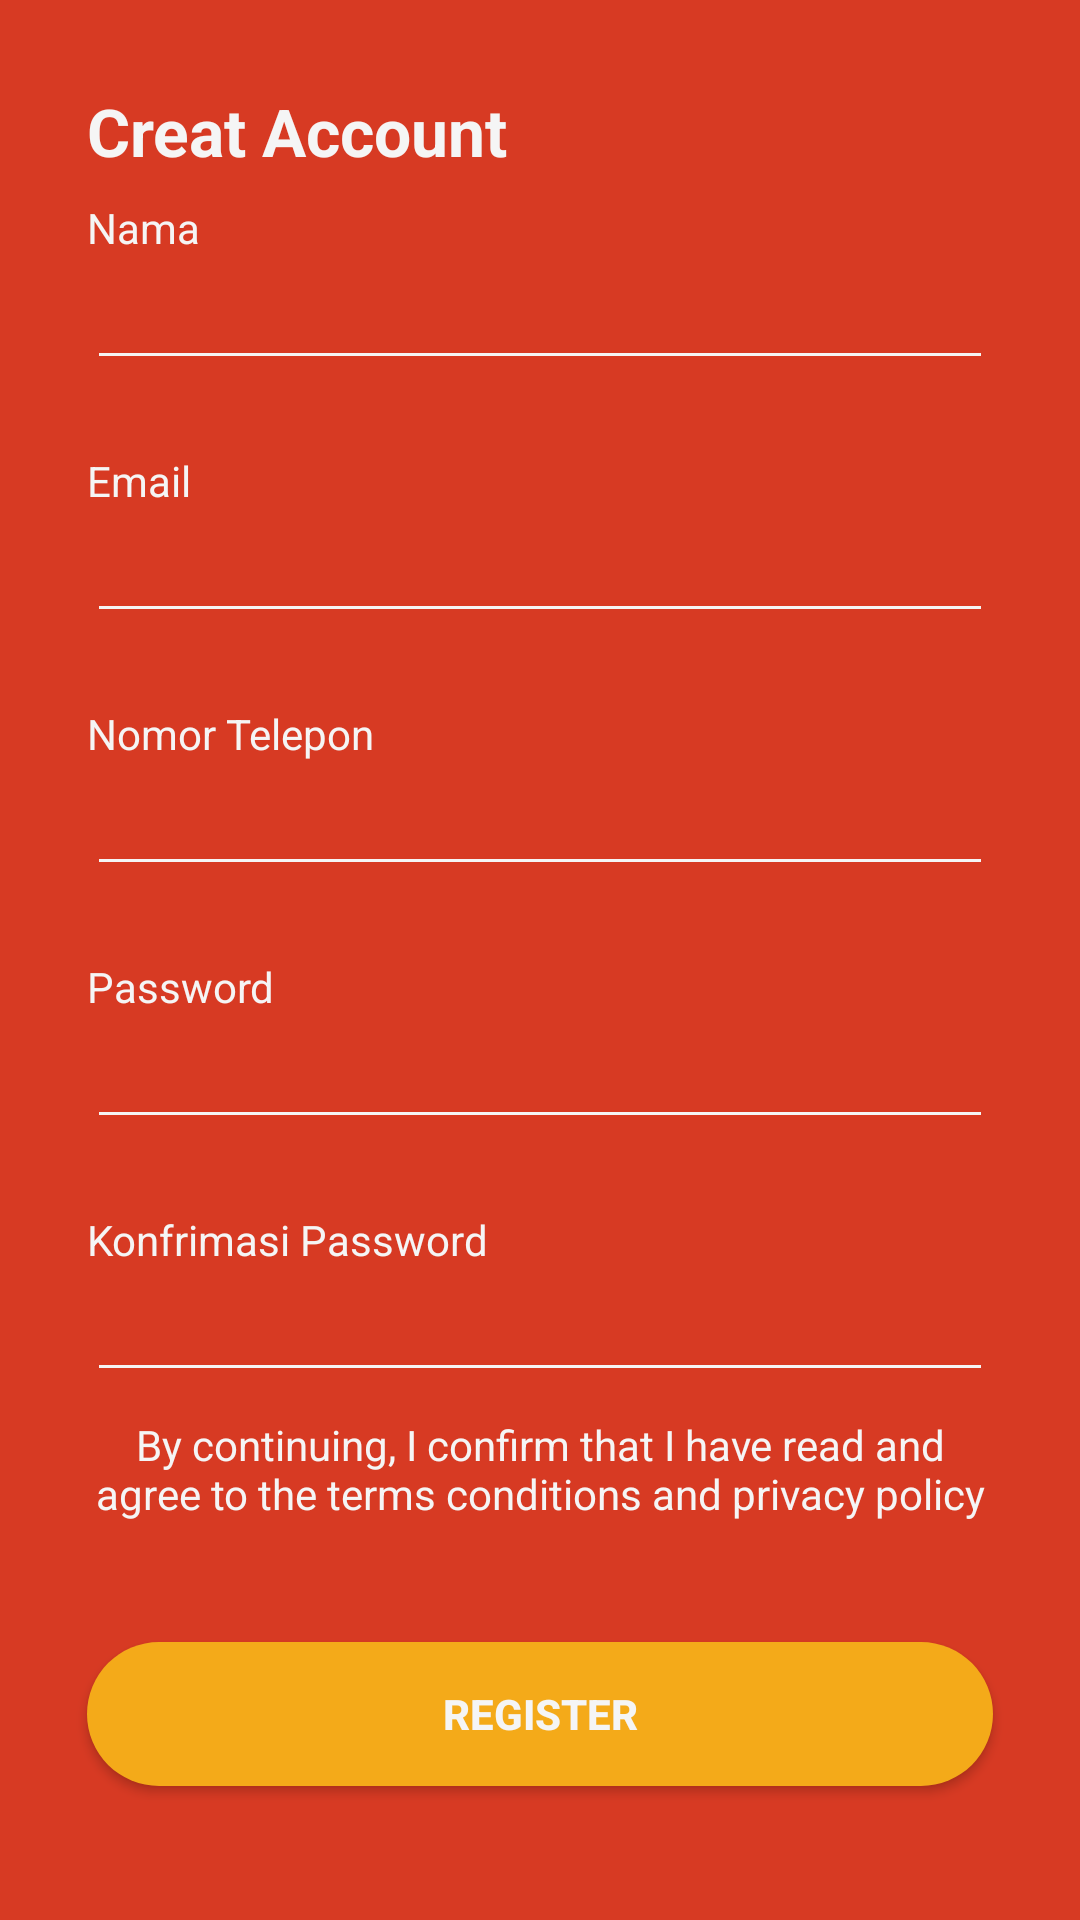

Reconstruct the res/layout file that produces this screen, plus the resources it refers to.
<!-- AndroidManifest.xml: application theme AppTheme -->
<!-- res/layout/fragment_registration.xml -->
<?xml version="1.0" encoding="utf-8"?>
<androidx.constraintlayout.widget.ConstraintLayout xmlns:android="http://schemas.android.com/apk/res/android"
    xmlns:app="http://schemas.android.com/apk/res-auto"
    xmlns:tools="http://schemas.android.com/tools"
    android:layout_width="match_parent"
    android:layout_height="match_parent"
    android:orientation="vertical"
    android:paddingLeft="5dp"
    android:paddingTop="5dp"
    android:paddingRight="5dp"
    android:paddingBottom="5dp"
    tools:context=".MainActivity"
    android:background="@color/merahAyok">

    <TextView
        android:id="@+id/textView_Term"
        android:layout_width="0dp"
        android:layout_height="wrap_content"
        android:layout_marginTop="8dp"
        android:text="By continuing, I confirm that I have read and agree to the terms conditions and privacy policy"
        android:gravity="center_horizontal"
        android:textColor="@color/putihAyok"
        app:layout_constraintEnd_toStartOf="@+id/guideline_right"
        app:layout_constraintStart_toStartOf="@id/guideline_left"
        app:layout_constraintTop_toBottomOf="@+id/txt_password_second" />

    <TextView
        android:id="@+id/textView_Konfrimasi_Password"
        android:layout_width="wrap_content"
        android:layout_height="wrap_content"
        android:layout_marginTop="24dp"
        android:text="Konfrimasi Password"
        android:textColor="@color/putihAyok"
        app:layout_constraintStart_toStartOf="@+id/guideline_left"
        app:layout_constraintTop_toBottomOf="@+id/txt_password" />

    <TextView
        android:id="@+id/textView_Password"
        android:layout_width="wrap_content"
        android:layout_height="wrap_content"
        android:layout_marginTop="24dp"
        android:text="Password"
        android:textColor="@color/putihAyok"
        app:layout_constraintStart_toStartOf="@+id/guideline_left"
        app:layout_constraintTop_toBottomOf="@+id/txt_phone_number" />

    <TextView
        android:id="@+id/textView_NomorTelepon"
        android:layout_width="wrap_content"
        android:layout_height="wrap_content"
        android:layout_marginTop="24dp"
        android:text="Nomor Telepon"
        android:textColor="@color/putihAyok"
        app:layout_constraintStart_toStartOf="@+id/guideline_left"
        app:layout_constraintTop_toBottomOf="@+id/txt_email" />

    <TextView
        android:id="@+id/textView_Email"
        android:layout_width="wrap_content"
        android:layout_height="wrap_content"
        android:layout_marginTop="24dp"
        android:text="Email"
        android:textColor="@color/putihAyok"
        app:layout_constraintStart_toStartOf="@+id/guideline_left"
        app:layout_constraintTop_toBottomOf="@+id/txt_name" />

    <TextView
        android:id="@+id/textView_CreateAccount"
        android:layout_width="wrap_content"
        android:layout_height="wrap_content"
        android:layout_gravity="center_horizontal"
        android:layout_marginTop="24dp"
        android:text="Creat Account"
        android:textAppearance="@android:style/TextAppearance.Large"
        android:textColor="@color/putihAyok"
        android:textStyle="bold"
        app:layout_constraintStart_toStartOf="@+id/guideline_left"
        app:layout_constraintTop_toTopOf="parent" />

    <EditText
        android:id="@+id/txt_name"
        android:layout_width="0dp"
        android:layout_height="wrap_content"
        android:layout_gravity="center_horizontal"
        android:textColor="@color/putihAyok"
        app:layout_constraintEnd_toStartOf="@+id/guideline_right"
        app:layout_constraintStart_toStartOf="@+id/guideline_left"
        app:layout_constraintTop_toBottomOf="@+id/textView_Nama"
        android:backgroundTint="@color/putihAyok"
        android:singleLine="true"/>

    <EditText
        android:id="@+id/txt_email"
        android:layout_width="0dp"
        android:layout_height="wrap_content"
        android:ems="10"
        android:inputType="textPersonName"
        app:layout_constraintEnd_toStartOf="@+id/guideline_right"
        app:layout_constraintStart_toStartOf="@+id/guideline_left"
        app:layout_constraintTop_toBottomOf="@+id/textView_Email"
        android:backgroundTint="@color/putihAyok"
        android:textColor="@color/putihAyok"
        android:singleLine="true"/>

    <EditText
        android:id="@+id/txt_phone_number"
        android:layout_width="0dp"
        android:layout_height="wrap_content"
        android:layout_gravity="center_horizontal"
        app:layout_constraintEnd_toStartOf="@+id/guideline_right"
        app:layout_constraintStart_toStartOf="@+id/guideline_left"
        app:layout_constraintTop_toBottomOf="@+id/textView_NomorTelepon"
        android:backgroundTint="@color/putihAyok"
        android:textColor="@color/putihAyok"
        android:singleLine="true"/>

    <EditText
        android:id="@+id/txt_password"
        android:layout_width="0dp"
        android:layout_height="wrap_content"
        android:layout_gravity="center_horizontal"
        android:inputType="textPassword"
        app:layout_constraintEnd_toStartOf="@+id/guideline_right"
        app:layout_constraintStart_toStartOf="@+id/guideline_left"
        app:layout_constraintTop_toBottomOf="@+id/textView_Password"
        android:backgroundTint="@color/putihAyok"
        android:textColor="@color/putihAyok"
        android:singleLine="true"/>

    <EditText
        android:id="@+id/txt_password_second"
        android:layout_width="0dp"
        android:layout_height="wrap_content"
        android:ems="10"
        android:inputType="textPassword"
        app:layout_constraintEnd_toStartOf="@+id/guideline_right"
        app:layout_constraintStart_toStartOf="@+id/guideline_left"
        app:layout_constraintTop_toBottomOf="@+id/textView_Konfrimasi_Password"
        android:backgroundTint="@color/putihAyok"
        android:textColor="@color/putihAyok"
        android:singleLine="true"/>


    <Button
        android:id="@+id/bn_register"
        android:layout_width="0dp"
        android:layout_height="wrap_content"
        android:layout_gravity="center_horizontal"
        android:background="@drawable/btn_bg_register"
        android:text="Register"
        android:textColor="@color/putihAyok"
        android:textStyle="bold"
        app:layout_constraintBottom_toBottomOf="parent"
        app:layout_constraintEnd_toStartOf="@+id/guideline_right"
        app:layout_constraintHorizontal_bias="0.0"
        app:layout_constraintStart_toStartOf="@+id/guideline_left"
        app:layout_constraintTop_toBottomOf="@+id/textView_Term" />

    <androidx.constraintlayout.widget.Guideline
        android:id="@+id/guideline_left"
        android:layout_width="wrap_content"
        android:layout_height="wrap_content"
        android:orientation="vertical"
        app:layout_constraintGuide_begin="24dp" />

    <androidx.constraintlayout.widget.Guideline
        android:id="@+id/guideline_right"
        android:layout_width="wrap_content"
        android:layout_height="wrap_content"
        android:orientation="vertical"
        app:layout_constraintGuide_end="24dp" />

    <TextView
        android:id="@+id/textView_Nama"
        android:layout_width="wrap_content"
        android:layout_height="wrap_content"
        android:layout_marginTop="8dp"
        android:text="Nama"
        android:textColor="@color/putihAyok"
        app:layout_constraintStart_toStartOf="@+id/guideline_left"
        app:layout_constraintTop_toBottomOf="@+id/textView_CreateAccount" />


</androidx.constraintlayout.widget.ConstraintLayout>
<!-- resources referenced by this layout -->
<resources>
  <color name="merahAyok">#d73a23</color>
  <color name="putihAyok">#f5f5f5</color>
  <!-- drawable btn_bg_register (drawable) -->
  <?xml version="1.0" encoding="utf-8"?>
  <selector xmlns:android="http://schemas.android.com/apk/res/android">
      <item android:state_pressed="true">
          <shape>
              <solid android:color="@color/abuabuAyok"/>
              <corners android:radius="30dp"/>
          </shape>
      </item>
      <item>
          <shape>
              <solid android:color="@color/oranyeAyok"/>
              <corners android:radius="30dp"/>
          </shape>
      </item>
  </selector>
  <style name="AppTheme" parent="Theme.AppCompat.Light.NoActionBar">
          
          <item name="colorPrimary">@color/colorPrimary</item>
          <item name="colorPrimaryDark">@color/merahAyok</item>
          <item name="colorAccent">@color/colorAccent</item>
      </style>
  <color name="abuabuAyok">#e8e8e8</color>
  <color name="oranyeAyok">#f4aa19</color>
  <color name="colorPrimary">#6200EE</color>
  <color name="colorAccent">#03DAC5</color>
</resources>
